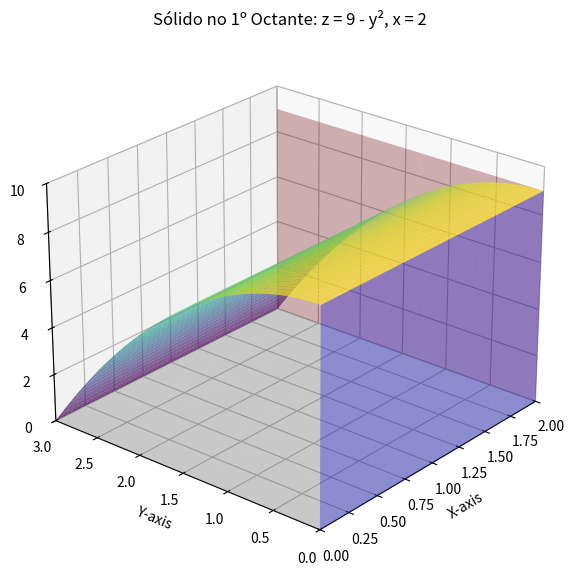

This figure's Python source:
import numpy as np
import matplotlib.pyplot as plt
from mpl_toolkits.mplot3d.art3d import Poly3DCollection

# Criar a figura e os eixos 3D
fig = plt.figure(figsize=(10, 7))
ax = fig.add_subplot(111, projection='3d')

# Definir intervalos para y e calcular z
y = np.linspace(0, 3, 50)  # Apenas valores positivos (1º quadrante)
x = np.linspace(0, 2, 50)  # Apenas valores positivos (1º quadrante)
Y, X = np.meshgrid(y, x)
Z = 9 - Y**2  # Superfície parabólica

# Plotar a superfície parabólica
ax.plot_surface(X, Y, Z, cmap='viridis', alpha=0.7, edgecolor='none')

# Criar o plano vertical em x=2
y_plane = np.linspace(0, 3, 10)
z_plane = np.linspace(0, 9, 10)
Yp, Zp = np.meshgrid(y_plane, z_plane)
Xp = np.full_like(Yp, 2)  # x = 2 fixo

ax.plot_surface(Xp, Yp, Zp, color='red', alpha=0.3)  # Plano vertical vermelho

# Criar a base do sólido (plano no chão z=0)
X_base, Y_base = np.meshgrid(np.linspace(0, 2, 10), np.linspace(0, 3, 10))
Z_base = np.zeros_like(X_base)
ax.plot_surface(X_base, Y_base, Z_base, color='gray', alpha=0.3)  # Base do sólido

# Criar a face lateral do sólido (plano no eixo y=0)
X_side, Z_side = np.meshgrid(np.linspace(0, 2, 10), np.linspace(0, 9, 10))
Y_side = np.zeros_like(X_side)
ax.plot_surface(X_side, Y_side, Z_side, color='blue', alpha=0.3)  # Face azul

# Configurar rótulos e título
ax.set_xlabel('X-axis')
ax.set_ylabel('Y-axis')
ax.set_zlabel('Z-axis')
ax.set_title('Sólido no 1º Octante: z = 9 - y², x = 2')

# Ajustar limites dos eixos
ax.set_xlim(0, 2)
ax.set_ylim(0, 3)
ax.set_zlim(0, 10)

# Melhor ângulo de visualização
ax.view_init(elev=25, azim=220)

# Mostrar o gráfico
plt.show()
